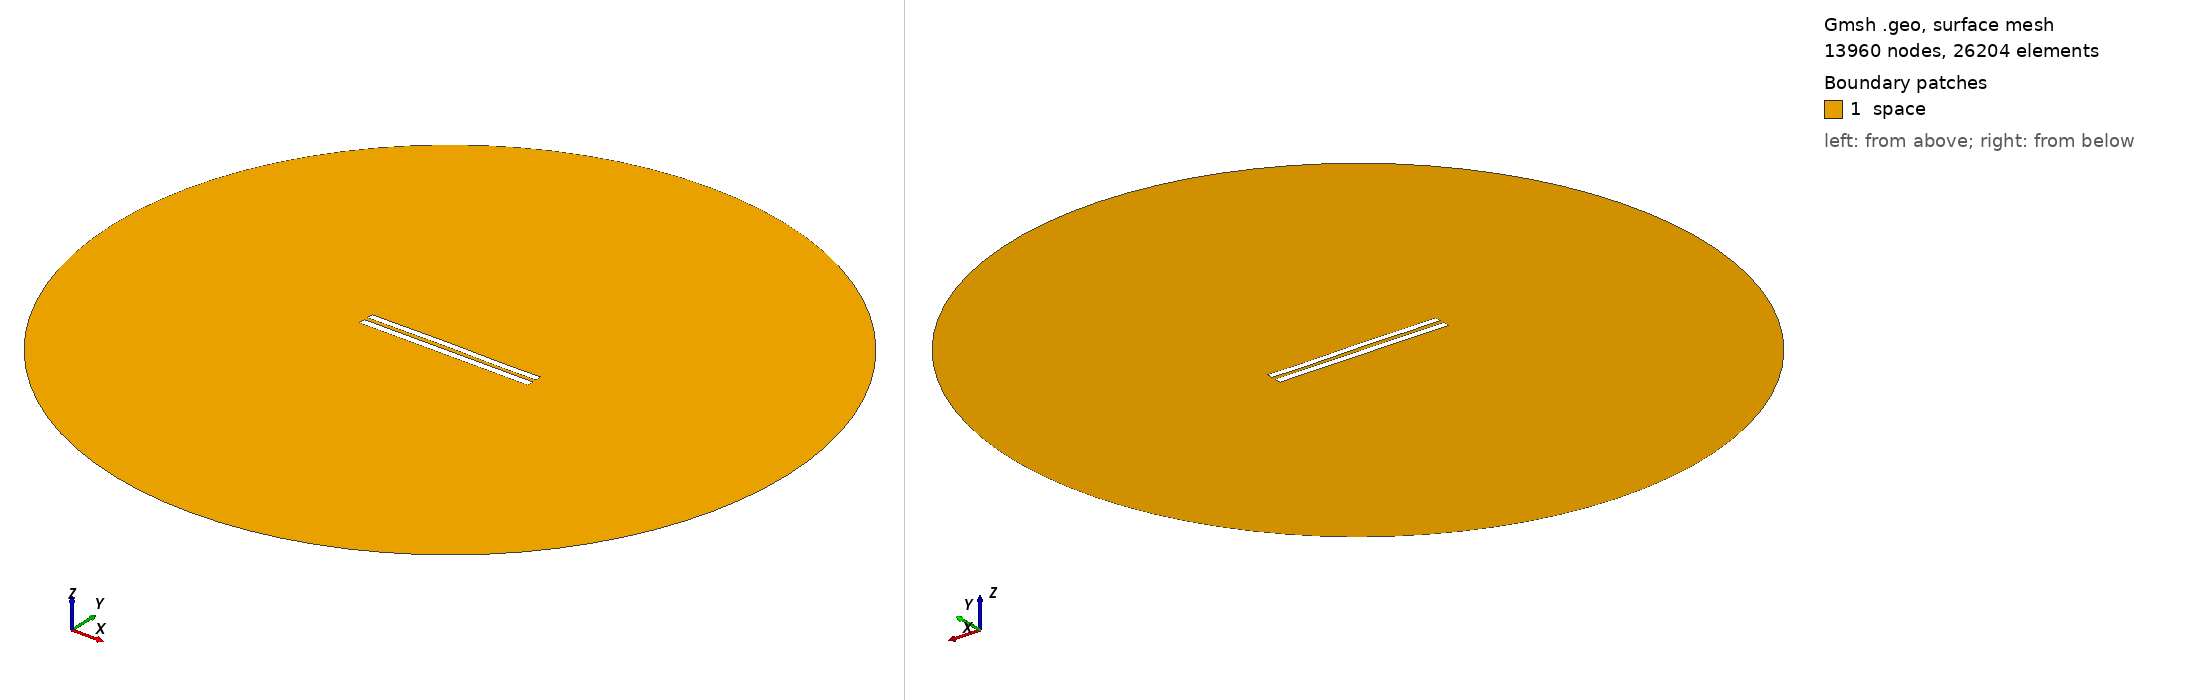

Gmsh geometry script, surface-meshed: 13960 nodes, 26204 surface elements. Boundary patches (legend numbers): 1 space. Left view from above one corner, right view from below the opposite corner. Legend entries are the model's physical surfaces. The drawing asked Gmsh for element sizes between 1% and 20% of the model's largest extent; the script's own settings can give other sizes.

=== 5842.geo (drawn) ===
//---------------------------------------
// Geometry kernel
//---------------------------------------

SetFactory("OpenCASCADE");



//---------------------------------------
// Parameters of the geometry
//---------------------------------------

// Overetch of the upper plate
overetch = 0.125;

// Distance between the plates
distance = 2.5;

// Discretization over the x axis (for the deformation)
nx = 50; 

// Length of the plate
L = 100 - overetch; 

// Number of modes
n = 4; 

// 1st mode coefficient
coeff(1) = -0.075;
beta(1) = 0.596864 * 3.1415926535 / L;

// 2nd mode coefficient
coeff(2) = 0.07499999999999998;
beta(2) = 1.49418 * 3.1415926535 / L;

// 3rd mode coefficient
coeff(3) = 0.07499999999999998;
beta(3) = 2.50025 * 3.1415926535 / L;

// 4th mode coefficient
coeff(4) = -0.075;
beta(4) = 3.49999 * 3.1415926535 / L;



//---------------------------------------
// Upper plate (deformed rectangle)
//---------------------------------------

// Coordiantes of the upper plate
xmin = -50;
xmax = 50 - overetch;

// Height of the upper plate
yheight = 4 - 2 * overetch;

// Indexes of the points
UpperID[] = {};
LowerID[] = {};
LeftID[] = {};
RightID[] = {};

// Point index
p = 1;

// Horizontal edges
For i In {1:nx}
    x = xmin + (i-1)*(xmax - xmin)/(nx-1);

    y_bottom = distance / 2 + overetch;
    For j In {1:n}
        C = (Cosh(beta(j)*L) + Cos(beta(j)*L)) / (Sinh(beta(j)*L) + Sin(beta(j)*L));
        y_bottom  = y_bottom + coeff(j) * (Cosh(beta(j)*(x+50)) - Cos(beta(j)*(x+50)) - C * (Sinh(beta(j)*(x+50)) - Sin(beta(j)*(x+50))));
    EndFor

    y_top = y_bottom + yheight;

    Point(p) = {x, y_top, 0, 1.0};
    UpperID[i] = p;
    p = p + 1;

    Point(p) = {x, y_bottom, 0, 1.0};
    LowerID[i] = p;
    p = p + 1;
EndFor

// Create point lists
UpperPts[] = {}; LowerPts[] = {};
For i In {1:nx}
  UpperPts[] += {UpperID[i]};
  LowerPts[] += {LowerID[i]};
EndFor

// Build splines
Spline(1) = {UpperPts[]};
Spline(2) = {LowerPts[]};
Line(3) = {LowerPts[nx-1], UpperPts[nx-1]};
Line(4) = {LowerPts[0], UpperPts[0]};

// Build the plane surface
Curve Loop(1) = {2, 3, -1, -4};
Plane Surface(1) = {1};



//---------------------------------------
// Lower plate (rectangle)
//---------------------------------------

// Vertices
Point(1001) = {-50, -1, 0, 1.0};
Point(1002) = { 50, -1, 0, 1.0};
Point(1003) = { 50,  -5, 0, 1.0};
Point(1004) = {-50,  -5, 0, 1.0};

// Edges
Line(5) = {1001, 1002};
Line(6) = {1002, 1003};
Line(7) = {1003, 1004};
Line(8) = {1004, 1001};

// Plane surface
Line Loop(2) = {5, 6, 7, 8};
Plane Surface(2) = {2}; 



//---------------------------------------
// Outer (fictious) boundary
//---------------------------------------

// Points
Point(1005) = {0, 0, 0};       // Center
Point(1006) = {200, 0, 0};     // Start point
Point(1007) = {0, 200, 0};     // 90 degrees
Point(1008) = {-200, 0, 0};    // 180 degrees
Point(1009) = {0, -200, 0};    // 270 degrees

// Circle arcs (each needs start, center, end)
Circle(9) = {1006, 1005, 1007};
Circle(10) = {1007, 1005, 1008};
Circle(11) = {1008, 1005, 1009};
Circle(12) = {1009, 1005, 1006};

// Plane surface for the entire domain
Curve Loop(3) = {9, 10, 11, 12};
Surface(3) = {3};

// Subtract the plates from the whole domain to obtain the actual domain where we want to solve the equations
BooleanDifference{ Surface{3}; Delete; }{ Surface{1}; Surface{2}; Delete; }




//---------------------------------------
// Transfinite Lines/Curves
//---------------------------------------

// Set the number of points on the boundaries
r = 7;

// Plates
Transfinite Curve {1, 2} = 50*r Using Progression 1;
Transfinite Curve {3, 4} = 2*r Using Progression 1;
Transfinite Line {5, 7} = 50*r Using Progression 1;
Transfinite Line {6, 8} = 2*r Using Progression 1;

// Outer boundary
Transfinite Line {9, 10, 11, 12} = 20 Using Progression 1;



//---------------------------------------
// Physical groups
//---------------------------------------                

// Physical curves (boundaries)
Physical Line("force_segment", 10) = {2};
Physical Line("upper_plate", 11) = {1, 3, 4};
Physical Line("lower_plate", 12) = {5, 6, 7, 8};
Physical Line("boundary", 20) = {9, 10, 11, 12};

// Physical Surfaces
Physical Surface("space", 30) = {3};



//---------------------------------------
// 6. Generate the Mesh
//---------------------------------------

// 2D mesh generation
Mesh 2;
